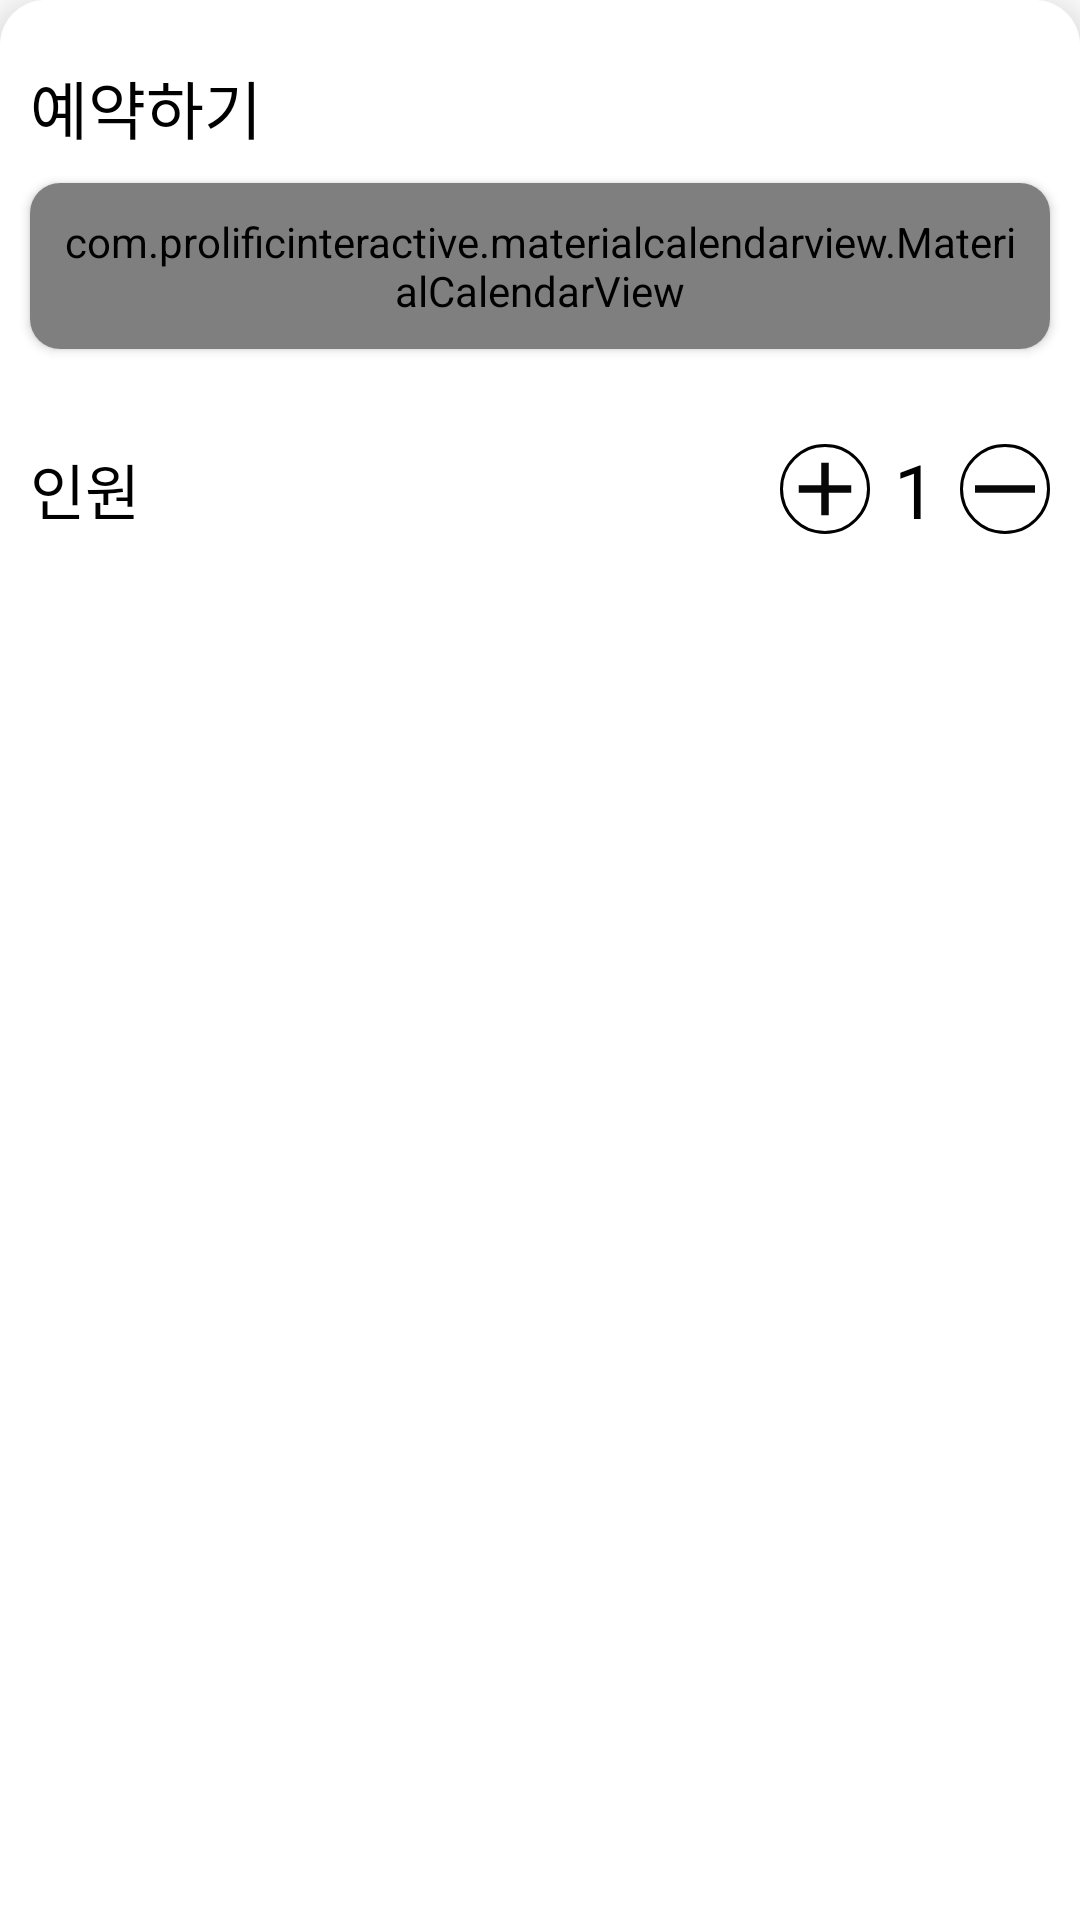

Here is an Android app screen rendered from its layout file. Give the layout XML and the strings, colors and styles it references.
<!-- AndroidManifest.xml: application theme Theme.Yomakase -->
<!-- res/layout/dlg_reservation.xml -->
<?xml version="1.0" encoding="utf-8"?>
<layout xmlns:android="http://schemas.android.com/apk/res/android"
    xmlns:app="http://schemas.android.com/apk/res-auto">

    <data>

    </data>

    <LinearLayout
        android:orientation="vertical"
        android:layout_width="match_parent"
        android:layout_height="wrap_content"
        android:paddingBottom="40dp"
        android:elevation="8dp"
        android:layout_marginTop="10dp"
        android:background="@drawable/dlg_bottom_background">

        <androidx.appcompat.widget.AppCompatTextView
            android:layout_width="wrap_content"
            android:layout_height="wrap_content"
            android:text="예약하기"
            android:textAppearance="@style/basic_balck"
            android:textSize="21sp"
            android:layout_marginStart="10dp"
            android:layout_marginTop="20dp"/>

        <androidx.cardview.widget.CardView
            android:layout_width="match_parent"
            android:layout_height="wrap_content"
            app:cardCornerRadius="10dp"
            android:elevation="8dp"
            android:layout_margin="10dp">

            <com.prolificinteractive.materialcalendarview.MaterialCalendarView
                android:id="@+id/calender"
                android:layout_width="match_parent"
                android:layout_height="wrap_content"
                
                app:mcv_headerTextAppearance="@style/store_detail_overview_name"
                app:mcv_weekDayTextAppearance="@style/reservation_weekday"
                android:padding="10dp"

                app:mcv_selectionColor="@color/theme_pink"
                app:layout_constraintBottom_toBottomOf="parent"
                app:layout_constraintEnd_toEndOf="parent"
                app:layout_constraintStart_toStartOf="parent"
                app:layout_constraintTop_toTopOf="parent" />

        </androidx.cardview.widget.CardView>
        
        <androidx.recyclerview.widget.RecyclerView
            android:id="@+id/rvAvailableTime"
            android:layout_width="match_parent"
            android:layout_height="wrap_content"
            android:background="@android:color/transparent"
            android:layout_margin="10dp"/>

        <LinearLayout
            android:orientation="horizontal"
            android:layout_width="match_parent"
            android:layout_height="wrap_content"
            android:layout_marginStart="10dp"
            android:layout_marginEnd="10dp"
            android:gravity="center_vertical">

            <androidx.appcompat.widget.AppCompatTextView
                android:layout_width="wrap_content"
                android:layout_height="wrap_content"
                android:layout_weight="1"
                android:text="인원"
                android:textAppearance="@style/basic_balck"
                android:textSize="20sp"/>
            
            <androidx.appcompat.widget.AppCompatImageButton
                android:id="@+id/btnPlusPerson"
                android:layout_width="wrap_content"
                android:layout_height="wrap_content"
                android:background="@drawable/reservation_people_btn_shape"
                android:layout_marginEnd="8dp"
                android:src="@drawable/ic_plus"/>

            <androidx.appcompat.widget.AppCompatTextView
                android:id="@+id/tvPeople"
                android:layout_width="wrap_content"
                android:layout_height="wrap_content"
                android:text="1"
                android:textAppearance="@style/basic_balck"
                android:textSize="25sp"
                android:layout_marginEnd="8dp"/>

            <androidx.appcompat.widget.AppCompatImageButton
                android:id="@+id/btnMinusPerson"
                android:layout_width="wrap_content"
                android:layout_height="wrap_content"
                android:background="@drawable/reservation_people_btn_shape"
                android:src="@drawable/ic_minus"/>
        </LinearLayout>



    </LinearLayout>
</layout>
<!-- resources referenced by this layout -->
<resources>
  <color name="theme_pink">#FF6666</color>
  <!-- drawable dlg_bottom_background (drawable) -->
  <?xml version="1.0" encoding="utf-8"?>
  <shape xmlns:android="http://schemas.android.com/apk/res/android"
      android:shape="rectangle">
      <solid android:color="@color/white"/>
      <corners android:topLeftRadius="15dp"
          android:topRightRadius="15dp"/>
  
  </shape>
  <!-- drawable ic_minus (drawable) -->
  <vector android:alpha="0.97" android:height="30dp"
      android:tint="#000000" android:viewportHeight="24"
      android:viewportWidth="24" android:width="30dp" xmlns:android="http://schemas.android.com/apk/res/android">
      <path android:fillColor="@android:color/white"
          android:fillType="evenOdd" android:pathData="M4,11h16v2h-16z"/>
  </vector>
  <!-- drawable ic_plus (drawable) -->
  <vector android:alpha="0.97" android:height="30dp"
      android:tint="#000000" android:viewportHeight="24"
      android:viewportWidth="24" android:width="30dp" xmlns:android="http://schemas.android.com/apk/res/android">
      <path android:fillColor="@android:color/white" android:pathData="M19,13h-6v6h-2v-6H5v-2h6V5h2v6h6v2z"/>
  </vector>
  <!-- drawable reservation_people_btn_shape (drawable) -->
  <?xml version="1.0" encoding="utf-8"?>
  <shape xmlns:android="http://schemas.android.com/apk/res/android"
      android:shape="oval">
      <size android:width="25dp"
          android:height="25dp"/>
      <solid android:color="@android:color/transparent"/>
      <stroke android:color="@color/black"
          android:width="1dp"/>
  </shape>
  <style name="Theme.Yomakase" parent="Theme.MaterialComponents.DayNight.DarkActionBar">
          
          <item name="colorPrimary">@color/purple_500</item>
          <item name="colorPrimaryVariant">@color/purple_700</item>
          <item name="colorOnPrimary">@color/white</item>
          
          <item name="colorSecondary">@color/teal_200</item>
          <item name="colorSecondaryVariant">@color/teal_700</item>
          <item name="colorOnSecondary">@color/black</item>
          
          <item name="android:statusBarColor">?attr/colorPrimaryVariant</item>
          
      </style>
  <color name="white">#FFFFFFFF</color>
  <color name="black">#FF000000</color>
  <color name="purple_500">#FF6200EE</color>
  <color name="purple_700">#FF3700B3</color>
  <color name="teal_200">#FF03DAC5</color>
  <color name="teal_700">#FF018786</color>
</resources>
